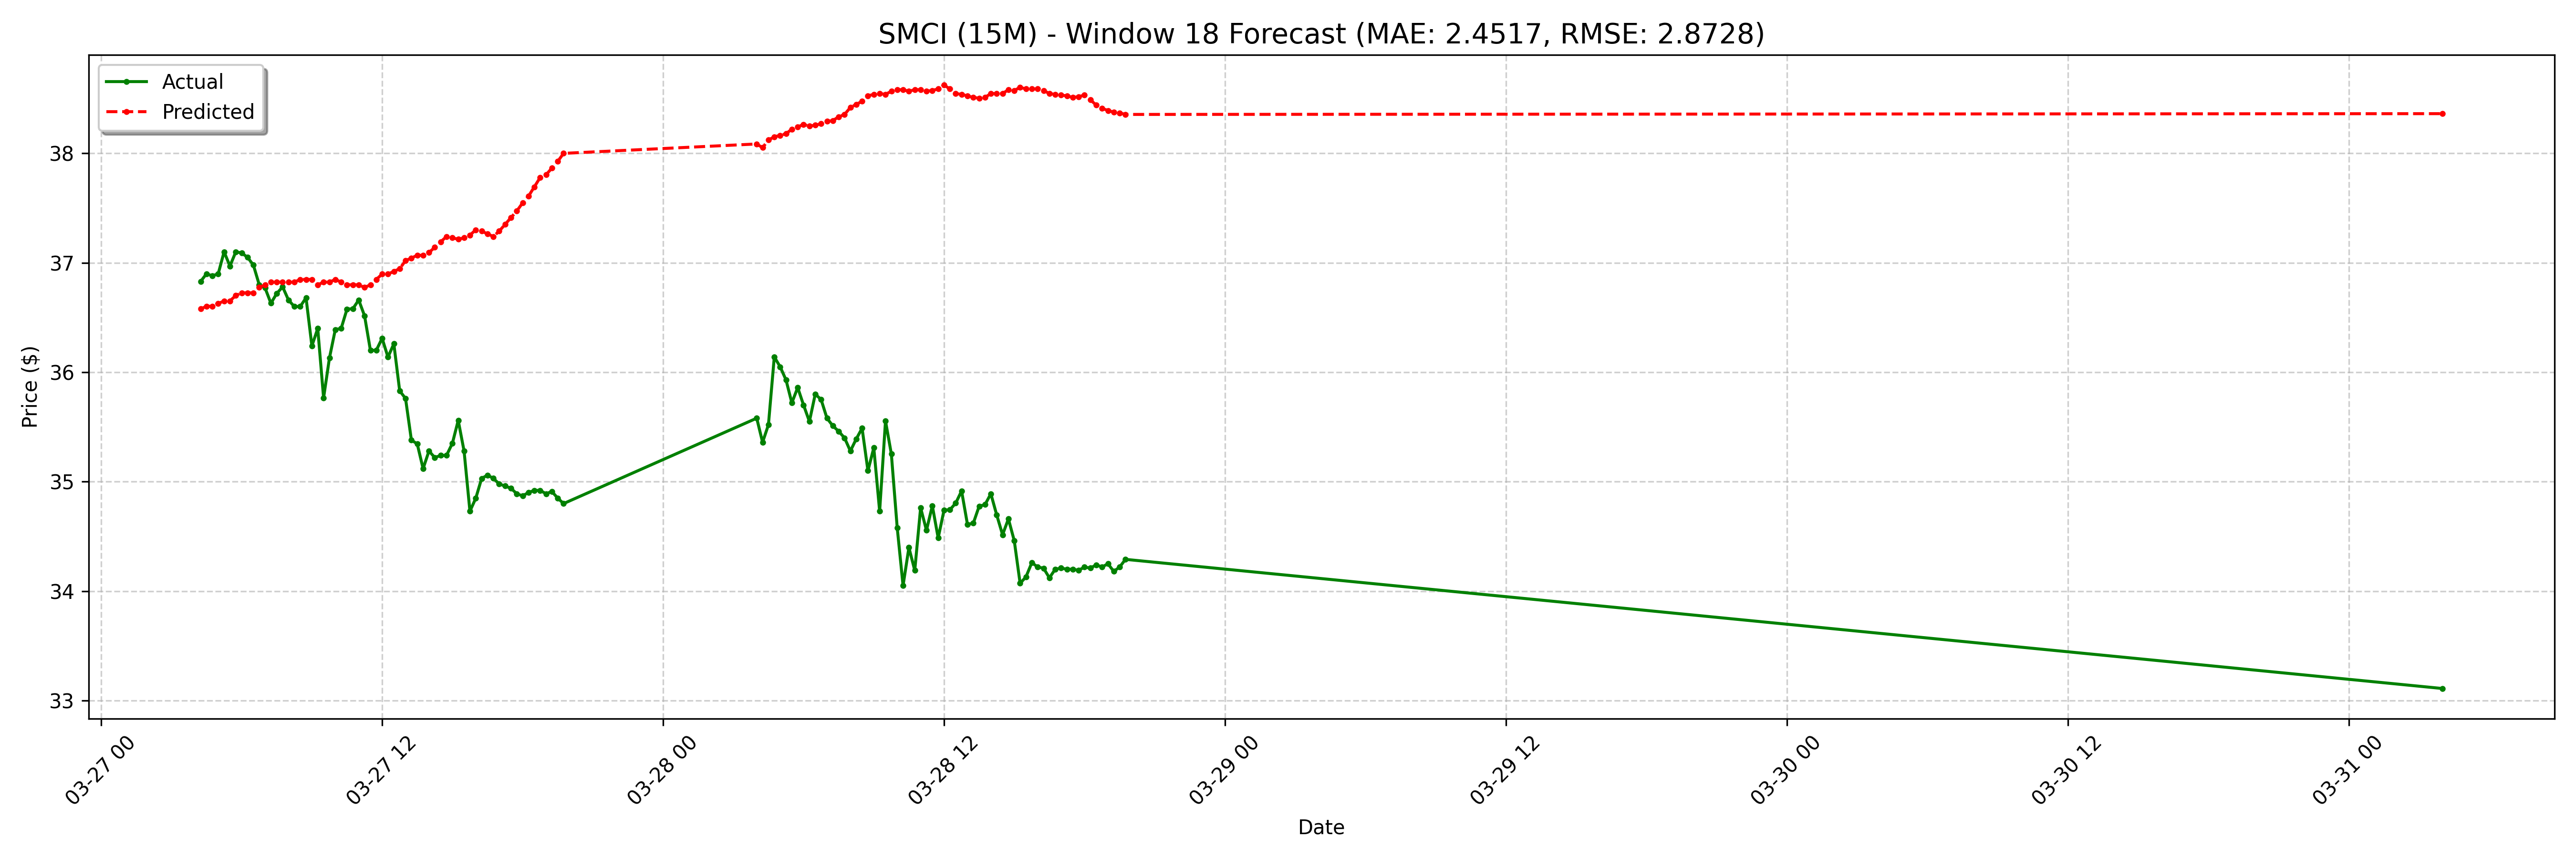

The data file committed next to this chart (first rows):
date, actual, forecast
2025-03-27 04:15:00-04:00, 36.83, 36.58
2025-03-27 04:30:00-04:00, 36.9, 36.6
2025-03-27 04:45:00-04:00, 36.88, 36.6
2025-03-27 05:00:00-04:00, 36.9, 36.63
2025-03-27 05:15:00-04:00, 37.1, 36.65
2025-03-27 05:30:00-04:00, 36.97, 36.65
2025-03-27 05:45:00-04:00, 37.1, 36.7
2025-03-27 06:00:00-04:00, 37.09, 36.73
2025-03-27 06:15:00-04:00, 37.05, 36.73
2025-03-27 06:30:00-04:00, 36.98, 36.73
2025-03-27 06:45:00-04:00, 36.8, 36.77
2025-03-27 07:00:00-04:00, 36.77, 36.8
2025-03-27 07:15:00-04:00, 36.63, 36.82
2025-03-27 07:30:00-04:00, 36.72, 36.82
2025-03-27 07:45:00-04:00, 36.78, 36.82
2025-03-27 08:00:00-04:00, 36.66, 36.82
2025-03-27 08:15:00-04:00, 36.6, 36.82
2025-03-27 08:30:00-04:00, 36.6, 36.85
2025-03-27 08:45:00-04:00, 36.68, 36.85
2025-03-27 09:00:00-04:00, 36.24, 36.85
2025-03-27 09:15:00-04:00, 36.4, 36.8
2025-03-27 09:30:00-04:00, 35.77, 36.82
2025-03-27 09:45:00-04:00, 36.13, 36.82
2025-03-27 10:00:00-04:00, 36.39, 36.85
2025-03-27 10:15:00-04:00, 36.4, 36.82
2025-03-27 10:30:00-04:00, 36.58, 36.8
2025-03-27 10:45:00-04:00, 36.58, 36.8
2025-03-27 11:00:00-04:00, 36.66, 36.8
2025-03-27 11:15:00-04:00, 36.52, 36.77
2025-03-27 11:30:00-04:00, 36.2, 36.8
2025-03-27 11:45:00-04:00, 36.2, 36.85
2025-03-27 12:00:00-04:00, 36.31, 36.9
2025-03-27 12:15:00-04:00, 36.14, 36.9
2025-03-27 12:30:00-04:00, 36.26, 36.92
2025-03-27 12:45:00-04:00, 35.83, 36.95
2025-03-27 13:00:00-04:00, 35.76, 37.02
2025-03-27 13:15:00-04:00, 35.38, 37.04
2025-03-27 13:30:00-04:00, 35.34, 37.07
2025-03-27 13:45:00-04:00, 35.12, 37.07
2025-03-27 14:00:00-04:00, 35.28, 37.09
2025-03-27 14:15:00-04:00, 35.22, 37.14
2025-03-27 14:30:00-04:00, 35.24, 37.19
2025-03-27 14:45:00-04:00, 35.24, 37.24
2025-03-27 15:00:00-04:00, 35.35, 37.23
2025-03-27 15:15:00-04:00, 35.56, 37.22
2025-03-27 15:30:00-04:00, 35.28, 37.23
2025-03-27 15:45:00-04:00, 34.73, 37.25
2025-03-27 16:00:00-04:00, 34.85, 37.3
2025-03-27 16:15:00-04:00, 35.03, 37.29
2025-03-27 16:30:00-04:00, 35.06, 37.26
2025-03-27 16:45:00-04:00, 35.03, 37.24
2025-03-27 17:00:00-04:00, 34.98, 37.29
2025-03-27 17:15:00-04:00, 34.96, 37.35
2025-03-27 17:30:00-04:00, 34.94, 37.41
2025-03-27 17:45:00-04:00, 34.89, 37.47
2025-03-27 18:00:00-04:00, 34.87, 37.55
2025-03-27 18:15:00-04:00, 34.9, 37.61
2025-03-27 18:30:00-04:00, 34.92, 37.69
2025-03-27 18:45:00-04:00, 34.92, 37.78
2025-03-27 19:00:00-04:00, 34.89, 37.8
... 68 more rows
